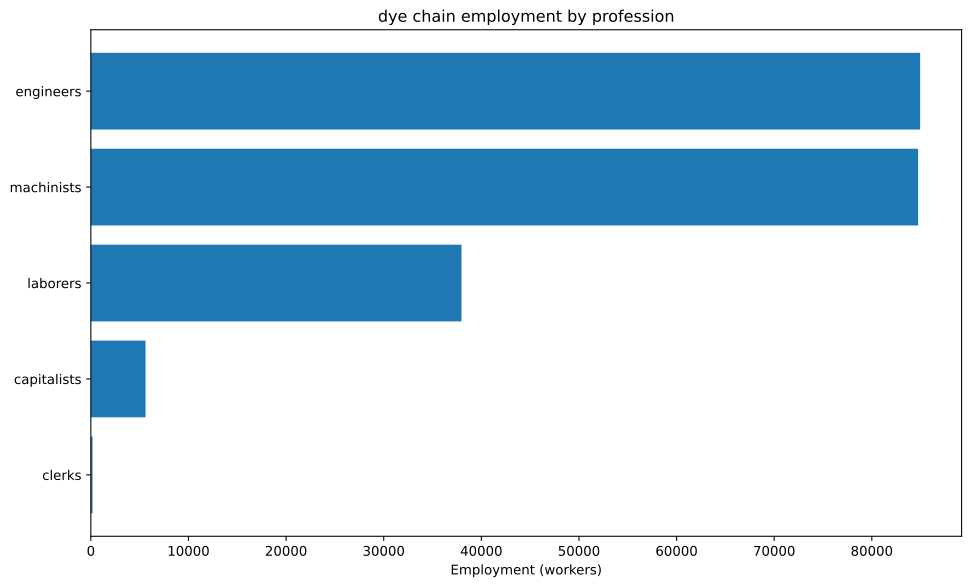

The file beside this chart, header and first rows:
config, building, profession, employment
building_tooling_workshops+pm_steel+pm_a…, building_tooling_workshops, capitalists, 234.1
building_tooling_workshops+pm_steel+pm_a…, building_tooling_workshops, engineers, 1171
building_tooling_workshops+pm_steel+pm_a…, building_tooling_workshops, machinists, 2341
building_chemical_plants+pm_nitrogen_fix…, building_chemical_plants, capitalists, 326.5
building_chemical_plants+pm_nitrogen_fix…, building_chemical_plants, engineers, 4897
building_chemical_plants+pm_nitrogen_fix…, building_chemical_plants, laborers, 3265
building_chemical_plants+pm_nitrogen_fix…, building_chemical_plants, machinists, 6530
building_chemical_plants+pm_nitrogen_fix…, building_chemical_plants, capitalists, 167.4
building_chemical_plants+pm_nitrogen_fix…, building_chemical_plants, engineers, 3765
building_chemical_plants+pm_nitrogen_fix…, building_chemical_plants, laborers, 1674
building_chemical_plants+pm_nitrogen_fix…, building_chemical_plants, machinists, 3347
building_synthetics_plants+pm_dye_produc…, building_synthetics_plants, capitalists, 3125
building_synthetics_plants+pm_dye_produc…, building_synthetics_plants, engineers, 62500
building_synthetics_plants+pm_dye_produc…, building_synthetics_plants, laborers, 31250
building_synthetics_plants+pm_dye_produc…, building_synthetics_plants, machinists, 46875
building_steel_mills+pm_electric_arc_pro…, building_steel_mills, capitalists, 47.85
building_steel_mills+pm_electric_arc_pro…, building_steel_mills, engineers, 478.5
building_steel_mills+pm_electric_arc_pro…, building_steel_mills, machinists, 717.7
building_motor_industry+pm_diesel_engine…, building_motor_industry, capitalists, 43.19
building_motor_industry+pm_diesel_engine…, building_motor_industry, engineers, 647.9
building_motor_industry+pm_diesel_engine…, building_motor_industry, machinists, 431.9
building_coal_mine+pm_diesel_pump_buildi…, building_coal_mine, capitalists, 80.96
building_coal_mine+pm_diesel_pump_buildi…, building_coal_mine, engineers, 607.2
building_coal_mine+pm_diesel_pump_buildi…, building_coal_mine, machinists, 1214
building_iron_mine+pm_diesel_pump_buildi…, building_iron_mine, capitalists, 217.8
building_iron_mine+pm_diesel_pump_buildi…, building_iron_mine, engineers, 1633
building_iron_mine+pm_diesel_pump_buildi…, building_iron_mine, machinists, 3267
building_sulfur_mine+pm_diesel_pump_buil…, building_sulfur_mine, capitalists, 872.7
building_sulfur_mine+pm_diesel_pump_buil…, building_sulfur_mine, engineers, 6546
building_sulfur_mine+pm_diesel_pump_buil…, building_sulfur_mine, machinists, 13091
building_power_plant+pm_oil-fired_plant+…, building_power_plant, capitalists, 21.15
building_power_plant+pm_oil-fired_plant+…, building_power_plant, engineers, 296.2
building_power_plant+pm_oil-fired_plant+…, building_power_plant, laborers, 423.1
building_power_plant+pm_oil-fired_plant+…, building_power_plant, machinists, 317.3
building_logging_camp+pm_electric_saw_mi…, building_logging_camp, capitalists, 70.24
building_logging_camp+pm_electric_saw_mi…, building_logging_camp, engineers, 351.2
building_logging_camp+pm_electric_saw_mi…, building_logging_camp, laborers, 351.2
building_logging_camp+pm_electric_saw_mi…, building_logging_camp, machinists, 702.4
building_oil_rig+pm_combustion_derricks+…, building_oil_rig, capitalists, 228.5
building_oil_rig+pm_combustion_derricks+…, building_oil_rig, engineers, 2056
building_oil_rig+pm_combustion_derricks+…, building_oil_rig, machinists, 4570
building_railway+pm_diesel_trains+pm_ste…, building_railway, capitalists, 167.4
building_railway+pm_diesel_trains+pm_ste…, building_railway, clerks, 167.4
building_railway+pm_diesel_trains+pm_ste…, building_railway, laborers, 1004
building_railway+pm_diesel_trains+pm_ste…, building_railway, machinists, 1339
